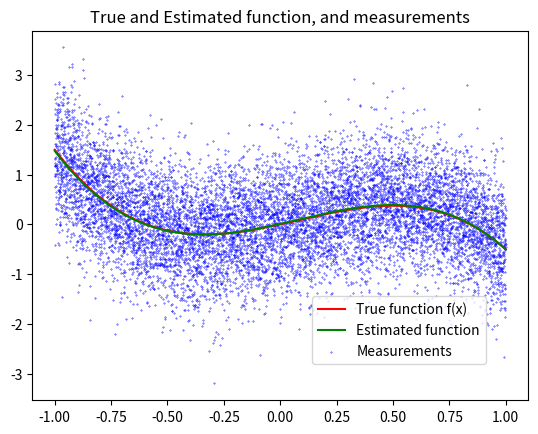

Reproduce this figure in Python. (Note: this script raises an exception after producing the figure.)
import os, sys
import numpy as np
import matplotlib.pyplot as plt


def analytical_estimation(X, y):
    # get the desired parameters with analytical estimation

    X_T_X = np.matmul(np.transpose(X), X)
    X_T_X_inv = np.linalg.inv(X_T_X)
    X_T_y = np.matmul(np.transpose(X),y)

    a_est = np.matmul(X_T_X_inv,X_T_y)

    return a_est


def projected_gd(X, y, step_size_mode : str, r, eps, max_iter, m, a_compare, eta = None):
    """Estimate parameters using projected GD algorithm"""

    # step_size_mode :  decaying/AdaGrad


    def calc_grad(X, y, a, m):
        X_a = np.matmul(X, a) # (m,)
        X_T = np.transpose(X) # (n x m)
        # y (m, 1)

        g_T = (1/m) * np.matmul(X_T, X_a-y[:,0])

        return g_T

    def get_G(X, y, r, m):

        mx = (np.matmul(np.transpose(X), X)) * (1/m)
        max_ev = np.max(np.linalg.eig(mx)[0])

        mx2 = (np.matmul(np.transpose(X), y)) * (1/m)
        norm = np.linalg.norm(mx2)

        G = 2*r*max_ev +  norm
        return G

    def calc_decaying_grad(D_G, t):
        step_size = D_G * (1/np.sqrt(t))
        return step_size

    def calc_adagrad(D, g_T_vec):

        norms_squared = np.linalg.norm(g_T_vec, axis=1)**2
        step_size = D / np.sqrt(2 * np.sum(norms_squared))
        return step_size

    def project_a(a, r):

        if np.linalg.norm(a) > r:
            return r * (a / np.linalg.norm(a))
        else:
            return a


    D = 2*r
    G = get_G(X, y, r, m)
    D_G = D/G

    a_compare = np.transpose(a_compare)

    # 1. pick random initial values s.t. they are in C:
    in_C = False

    while in_C == False:
        a_est = np.random.randn(4)
        in_C = np.linalg.norm(a_est) <= r


    # 2. keep going until stop condition reached or max_iter
    t = 1
    err_vec = np.array([])

    cur_grad = calc_grad(X, y, a_est, m)
    cur_grad_expand = np.transpose(np.expand_dims(cur_grad, axis=1))
    grad_vec = cur_grad_expand

    while np.linalg.norm(cur_grad)**2 > eps and t < max_iter:



        # 3. calculate the step size
        if step_size_mode == 'decaying':
            step_size = calc_decaying_grad(D_G, t)
        elif step_size_mode == 'AdaGrad':
            step_size = calc_adagrad(D, grad_vec)
        elif step_size_mode == 'Const':
            step_size = eta
        else:
            raise Exception("Invalid step size mode")

        # 4. update the estimated params
        update_a = a_est - step_size * cur_grad
        projected_update_a = project_a(update_a, r)
        a_est = projected_update_a

        # 5. re-calculate the gradient
        cur_grad = calc_grad(X, y, a_est, m)

        if step_size_mode == 'AdaGrad':
            cur_grad_expand = np.transpose(np.expand_dims(cur_grad, axis=1))
            grad_vec = np.concatenate((grad_vec, cur_grad_expand), axis=0)


        # 6. calc the error
        error = np.sum(np.abs(a_compare - a_est))
        err_vec = np.append(err_vec, error)

        if t%100 == 0:
            print(f"Iter: {t}, error : {error}, grad_norm : {np.linalg.norm(cur_grad)**2}")


        t += 1


    return err_vec, a_est

def main():

    # def params
    n = 3
    m = 10000
    a_vec = np.expand_dims(np.array([0, 1, 0.5, -2]), axis=1)

    x_min = -1
    x_max = 1

    mu, sigma = 0, np.sqrt(0.5) # mean and standard deviation

    x_vals = np.linspace(x_min, x_max, num=m)
    X_matrix = np.zeros([m, n+1])

    for i in range(n+1):
        X_matrix[:,i] = x_vals**i

    noise_vals = np.expand_dims(np.random.normal(mu, sigma, m), axis = 1)

    y_true = np.matmul(X_matrix, a_vec)
    y_meas = y_true + noise_vals



    # question 3 + 4
    a_est = analytical_estimation(X_matrix, y_meas)
    y_est = np.matmul(X_matrix, a_est)

    # plot all three graphs
    fig, ax = plt.subplots()
    ax.plot(x_vals, y_true, color='r')
    ax.plot(x_vals, y_est, color='g')
    ax.scatter(x_vals, y_meas, color='b', marker='o', s=0.1 )
    ax.legend(["True function f(x)", "Estimated function", "Measurements"], bbox_to_anchor=(0.55, 0.3))
    ax.set_title('True and Estimated function, and measurements')
    plt.savefig("graphs/q_3.png")
    plt.close(fig)


    # question 5 + 6

    # def params
    r = 4              # euclidean distance limit for vec a
    eps = 1e-10         # stop condition
    max_iter = 2000    # max steps

    if True:
        decay_err_vec, decay_a_est = projected_gd(X_matrix, y_meas, 'decaying', r, eps, max_iter, m, a_est)
        adagrad_err_vec, adagrad_a_est = projected_gd(X_matrix, y_meas, 'AdaGrad', r, eps, max_iter, m, a_est)


        # plot error
        fig, ax = plt.subplots()
        ax.set_yscale('log')
        ax.plot(decay_err_vec, color='r')
        ax.plot(adagrad_err_vec , color='b')
        ax.grid()
        ax.set_ylabel("Error [log]")
        ax.set_xlabel("Iterations")
        ax.legend(["Decaying step size", "Adagrad"], bbox_to_anchor=(0.55, 0.3))
        ax.set_title('Convergence rate comparison')
        plt.savefig("graphs/q_6.png")
        plt.close(fig)


    # Question 8 - 9
    mx = (np.matmul(np.transpose(X_matrix), X_matrix)) * (1 / m)
    L = np.max(np.linalg.eig(mx)[0])
    max_iter = 500    # max steps


    const_step_1_err_vec, const_step_a_est_1 = projected_gd(X_matrix, y_meas, 'Const', r, eps, max_iter, m, a_est , eta=10/L)
    const_step_2_err_vec, const_step_a_est_2 = projected_gd(X_matrix, y_meas, 'Const', r, eps, max_iter, m, a_est , eta=1/L)
    const_step_3_err_vec, const_step_a_est_3 = projected_gd(X_matrix, y_meas, 'Const', r, eps, max_iter, m, a_est , eta=1/(10*L))

    # plot error
    fig, ax = plt.subplots()
    ax.set_yscale('log')
    ax.plot(const_step_1_err_vec, color='r')
    ax.plot(const_step_2_err_vec, color='b')
    ax.plot(const_step_3_err_vec, color='g')
    ax.grid()
    ax.set_ylabel("Error [log]")
    ax.set_xlabel("Iterations")
    ax.legend(["10/L", "1/L", "1/10L"], bbox_to_anchor=(0.55, 0.3))
    ax.set_title('Convergence rate comparison')
    plt.savefig("graphs/q_8.png")
    plt.close(fig)


    # plot error
    fig, ax = plt.subplots()
    ax.set_yscale('log')
    ax.plot(adagrad_err_vec, color='r')
    ax.plot(const_step_2_err_vec, color='b')
    ax.grid()
    ax.set_ylabel("Error [log]")
    ax.set_xlabel("Iterations")
    ax.legend(["Adagrad", "Const: eta=1/L"], bbox_to_anchor=(0.55, 0.3))
    ax.set_title('Convergence rate comparison')
    plt.savefig("graphs/q_9.png")
    plt.close(fig)



    print("done")









if __name__ == "__main__":
    main()